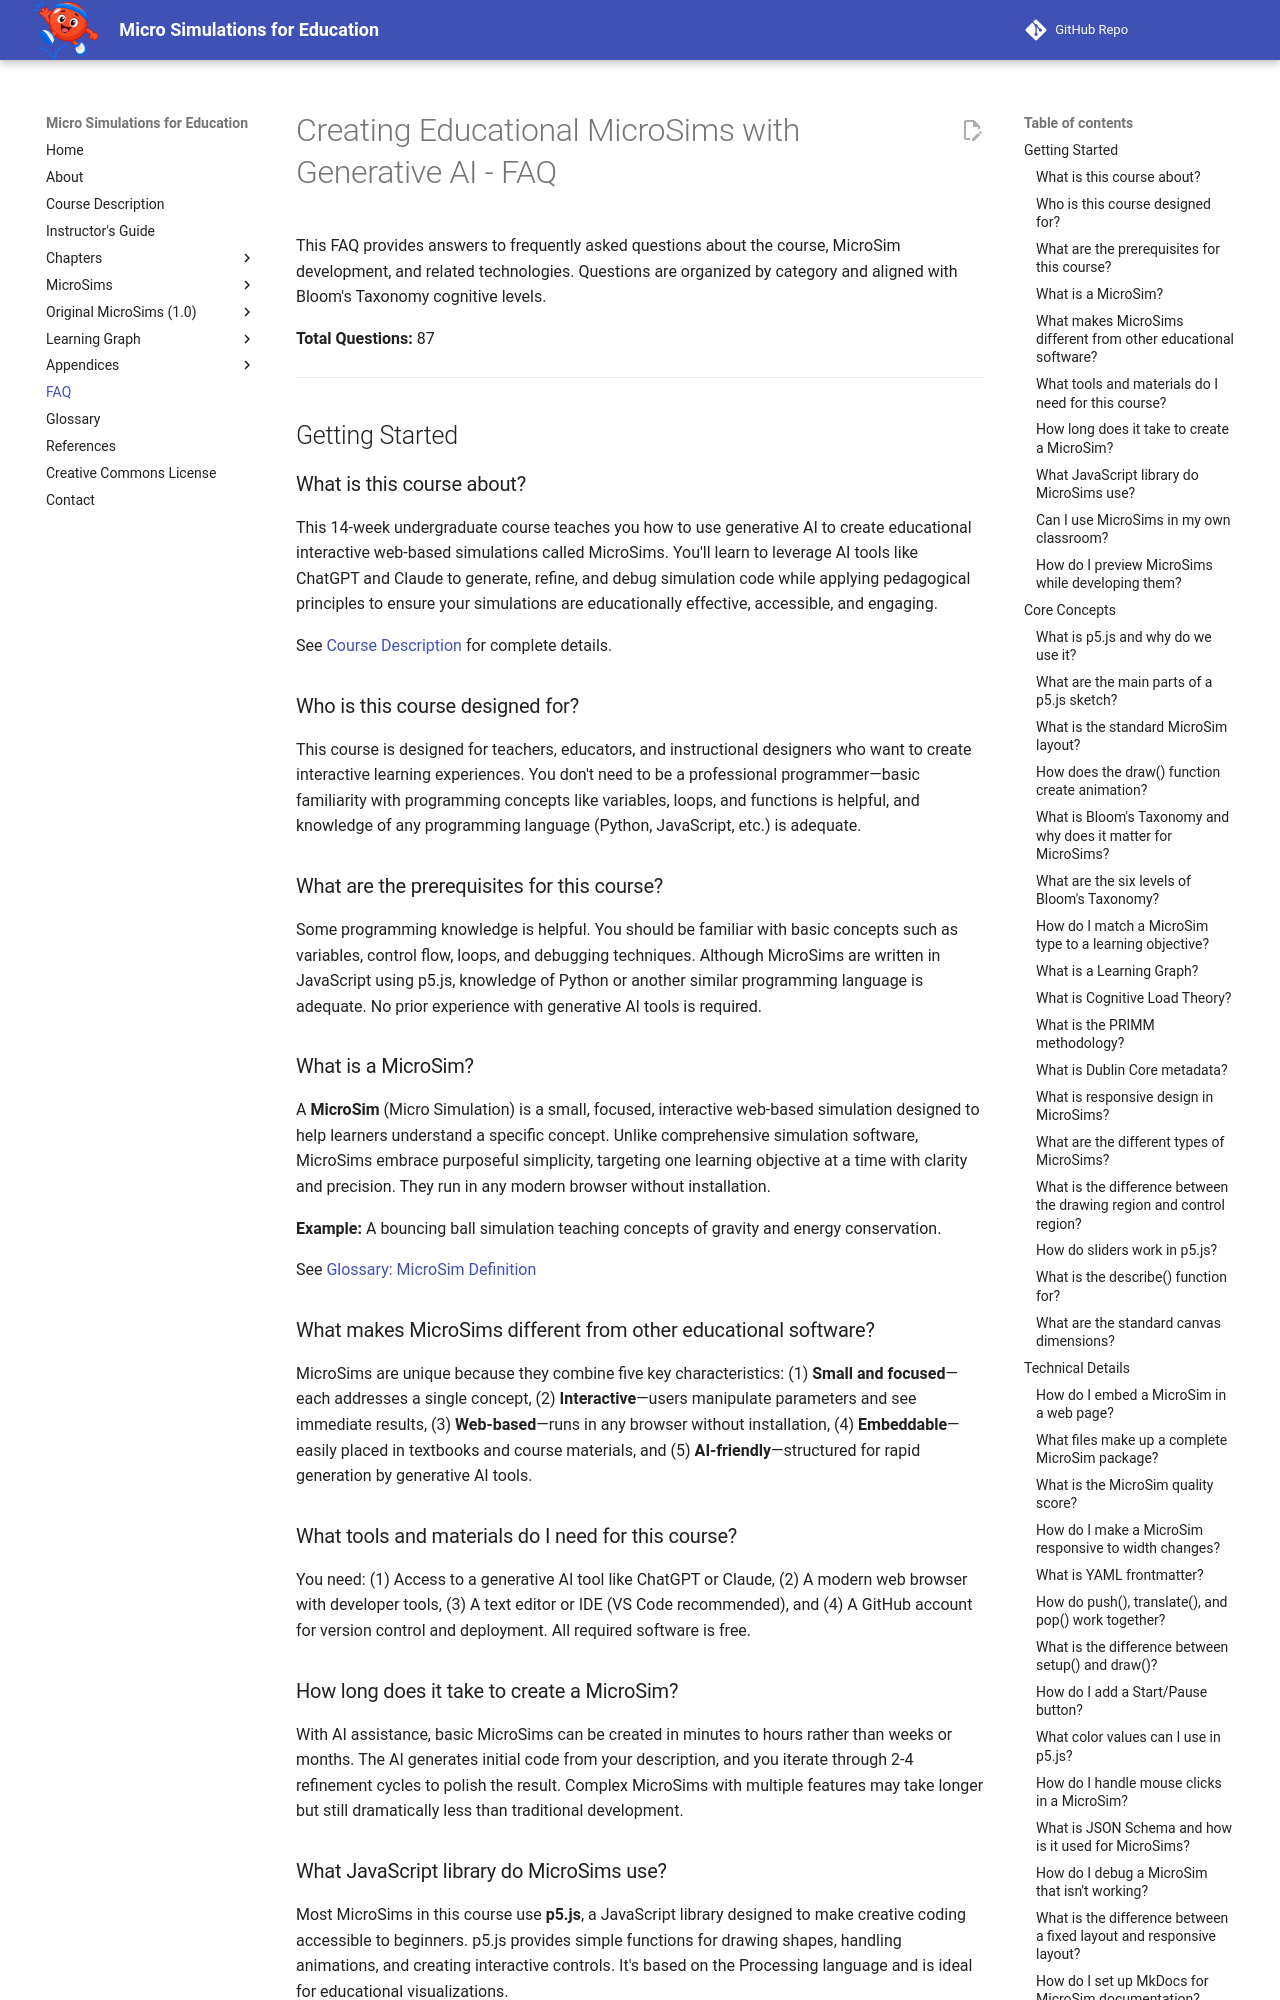

repository: dmccreary/microsims · page: faq/index.html · generator: mkdocs

# Creating Educational MicroSims with Generative AI - FAQ

This FAQ provides answers to frequently asked questions about the course, MicroSim development, and related technologies. Questions are organized by category and aligned with Bloom's Taxonomy cognitive levels.

**Total Questions:** 87

---

## Getting Started

### What is this course about?

This 14-week undergraduate course teaches you how to use generative AI to create educational interactive web-based simulations called MicroSims. You'll learn to leverage AI tools like ChatGPT and Claude to generate, refine, and debug simulation code while applying pedagogical principles to ensure your simulations are educationally effective, accessible, and engaging.

See [Course Description](course-description.md) for complete details.

### Who is this course designed for?

This course is designed for teachers, educators, and instructional designers who want to create interactive learning experiences. You don't need to be a professional programmer—basic familiarity with programming concepts like variables, loops, and functions is helpful, and knowledge of any programming language (Python, JavaScript, etc.) is adequate.

### What are the prerequisites for this course?

Some programming knowledge is helpful. You should be familiar with basic concepts such as variables, control flow, loops, and debugging techniques. Although MicroSims are written in JavaScript using p5.js, knowledge of Python or another similar programming language is adequate. No prior experience with generative AI tools is required.

### What is a MicroSim?

A **MicroSim** (Micro Simulation) is a small, focused, interactive web-based simulation designed to help learners understand a specific concept. Unlike comprehensive simulation software, MicroSims embrace purposeful simplicity, targeting one learning objective at a time with clarity and precision. They run in any modern browser without installation.

**Example:** A bouncing ball simulation teaching concepts of gravity and energy conservation.

See [Glossary: MicroSim Definition](glossary.md#microsim-definition)

### What makes MicroSims different from other educational software?

MicroSims are unique because they combine five key characteristics: (1) **Small and focused**—each addresses a single concept, (2) **Interactive**—users manipulate parameters and see immediate results, (3) **Web-based**—runs in any browser without installation, (4) **Embeddable**—easily placed in textbooks and course materials, and (5) **AI-friendly**—structured for rapid generation by generative AI tools.

### What tools and materials do I need for this course?

You need: (1) Access to a generative AI tool like ChatGPT or Claude, (2) A modern web browser with developer tools, (3) A text editor or IDE (VS Code recommended), and (4) A GitHub account for version control and deployment. All required software is free.

### How long does it take to create a MicroSim?

With AI assistance, basic MicroSims can be created in minutes to hours rather than weeks or months. The AI generates initial code from your description, and you iterate through 2-4 refinement cycles to polish the result. Complex MicroSims with multiple features may take longer but still dramatically less than traditional development.

### What JavaScript library do MicroSims use?

Most MicroSims in this course use **p5.js**, a JavaScript library designed to make creative coding accessible to beginners. p5.js provides simple functions for drawing shapes, handling animations, and creating interactive controls. It's based on the Processing language and is ideal for educational visualizations.

See [Glossary: p5.js Library](glossary.md#p5js-library)
